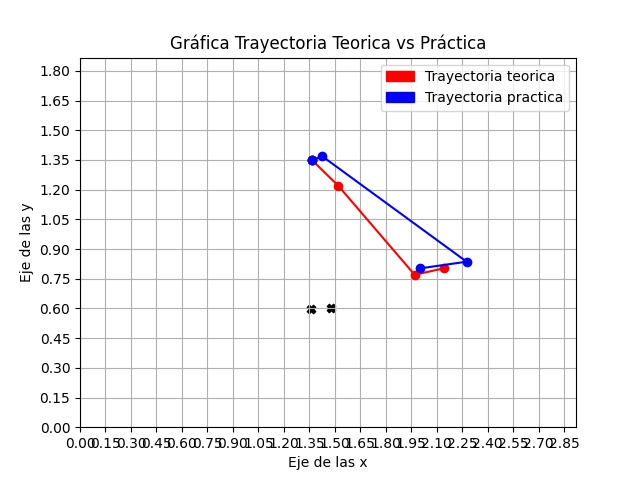

Data behind this chart, as committed beside it:
Tray_omni_x, Tray_omni_y, Tray_gen_x, Tray_gen_y
1366, 1349, 1366, 1349
1366, 1349, 1366, 1349
1427, 1368, 1520, 1220
2276, 836, 1970, 770
2000, 802, 2145, 803
